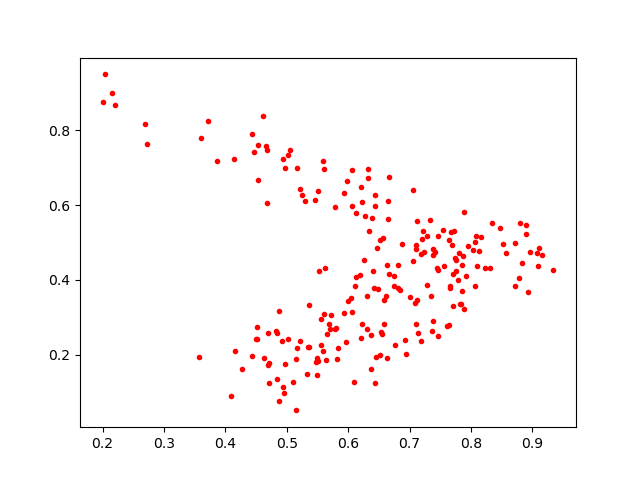

Source data for this figure (header and first rows):
0.9088569, 0.43605003
0.4681, 0.6046
0.7375, 0.4661
0.8128, 0.4776
0.5453, 0.6146
0.5601, 0.3099
0.736, 0.2646
0.6513, 0.1983
0.6124, 0.5783
0.7276, 0.5165
0.6068, 0.5969
0.6313, 0.3579
0.8931, 0.3669
0.6391, 0.5663
0.5143, 0.05123
0.4623, 0.1916
0.9069, 0.4716
0.8028, 0.4796
0.6808, 0.4392
0.517, 0.2168
0.5602, 0.6969
0.4708, 0.1774
0.7663, 0.3846
0.2152, 0.9007
0.6522, 0.5056
0.7461, 0.5169
0.5588, 0.2097
0.6231, 0.6086
0.684, 0.3723
0.675, 0.411
0.7388, 0.2896
0.2719, 0.7623
0.5246, 0.6262
0.661, 0.3583
0.7133, 0.2574
0.6753, 0.3832
0.8228, 0.432
0.7761, 0.4242
0.7915, 0.4096
0.5486, 0.1464
0.6564, 0.5124
0.4702, 0.125
0.6632, 0.44
0.7655, 0.3786
0.8801, 0.5521
0.8784, 0.406
0.9159, 0.4669
0.8834, 0.4456
0.7114, 0.3467
0.7645, 0.2782
0.1999, 0.876
0.658, 0.2809
0.5143, 0.1897
0.5162, 0.6995
0.6045, 0.3512
0.6371, 0.2527
0.2685, 0.818
0.6215, 0.2453
0.7082, 0.3386
0.6812, 0.3788
0.8081, 0.5164
... 161 more rows
